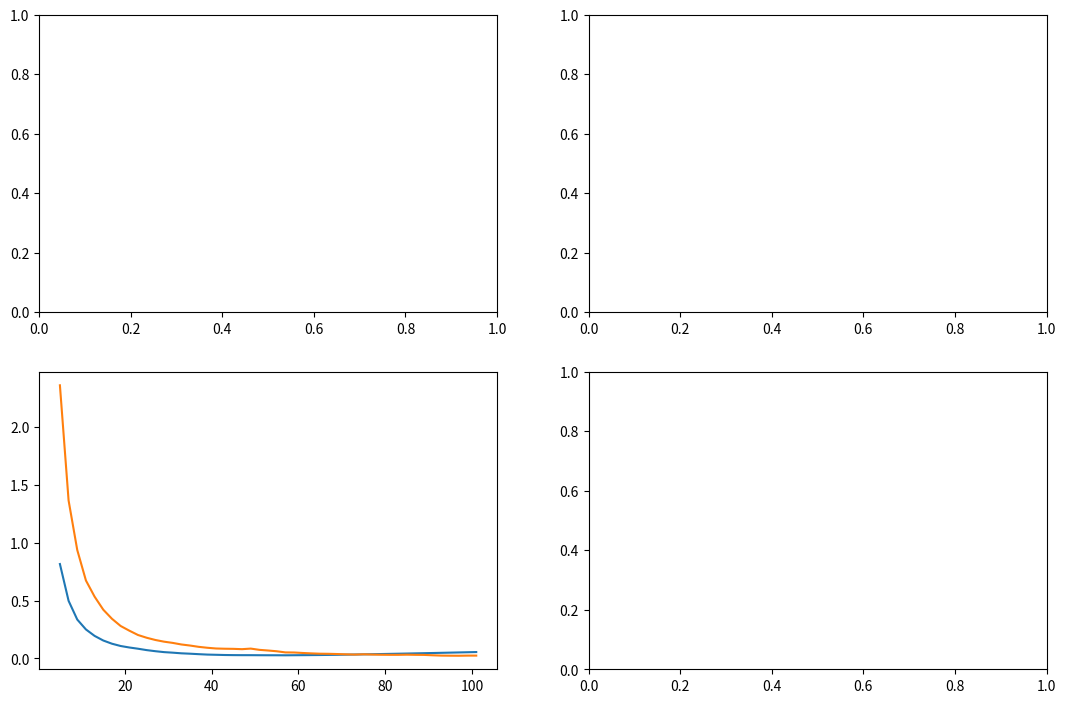

Write Python code to recreate this figure. (Note: this script raises an exception after producing the figure.)
# Automatisch generiert mit cl-py-generator
import numpy as np
import matplotlib.pyplot as plt
import scipy.signal as sig
import scipy.ndimage as ndi

# 1. Verrauschtes Gauss-Signal + exakte Ableitung
rng = np.random.default_rng(42)
x = np.linspace(-5.0, 5.0, 501)
dx = (x[1]) - (x[0])
sigma_sig = 1.0
noise_std = 0.05
y_clean = np.exp(-0.5 * np.square(x / sigma_sig))
dy_true = ((-1.0 * x) / np.square(sigma_sig)) * y_clean
y_noisy = y_clean + rng.normal(0.0, noise_std, len(x))
# 2x2 Subplots + Unpacking via ,@(loop ...)
fig, axes = plt.subplots(
    2,
    2,
    figsize=(
        13,
        8.5,
    ),
)
ax00 = axes[0][0]
ax01 = axes[0][1]
ax10 = axes[1][0]
ax11 = axes[1][1]
# 2. SavGol-Sweep (Bias-Varianz-Tradeoff)
windows = np.arange(5, 103, 2)
best_rmse = np.inf
best_win = 5
best_poly = 1
for p in [1, 3, 5]:
    errs = []
    for w in windows:
        dy_tmp = sig.savgol_filter(
            y_noisy, window_length=int(w), polyorder=p, deriv=1, delta=dx
        )
        rmse = np.sqrt(np.mean(np.square(dy_tmp - dy_true)))
        errs.append(rmse)
        if rmse < best_rmse:
            best_rmse = rmse
            best_win = int(w)
            best_poly = p
    ax10.plot(windows, errs, label="SavGol poly={}".format(p))
dy_savgol = sig.savgol_filter(
    y_noisy, window_length=best_win, polyorder=best_poly, deriv=1, delta=dx
)
# 3. Alternativen: finite Differenz & optimierter Gauss-Ableitungsfilter
dy_grad = np.gradient(y_noisy, dx)
rmse_grad = np.sqrt(np.mean(np.square(dy_grad - dy_true)))
best_rmse_g = np.inf
best_sigma_g = 0.5
for sg in np.linspace(0.05, 1.5, 60):
    dy_g = ndi.gaussian_filter1d(y_noisy, sigma=sg / dx, order=1) / dx
    rmse_g = np.sqrt(np.mean(np.square(dy_g - dy_true)))
    if rmse_g < best_rmse_g:
        best_rmse_g = rmse_g
        best_sigma_g = sg
dy_gauss = ndi.gaussian_filter1d(y_noisy, sigma=best_sigma_g / dx, order=1) / dx
# 4. Filter-Eigenschaften: Impulsantworten, Noise-Gain, Momente & FFT
imp = np.zeros(201)
imp[100] = 1.0
h_sg = sig.savgol_coeffs(best_win, best_poly, deriv=1, delta=dx)
h_gauss = ndi.gaussian_filter1d(imp, sigma=best_sigma_g / dx, order=1) / dx
h_grad = np.array([(-0.5) / dx, 0.0, 0.5 / dx])
half_w = int((best_win - 1) / 2)
k_grid = np.arange(-1 * half_w, half_w + 1)
dc_sg = np.sum(h_sg)
slope_sg = np.sum(-1.0 * k_grid * dx * h_sg)
n_fft = 4096
freqs = np.fft.rfftfreq(n_fft, d=dx)
amp_ideal = 2.0 * np.pi * freqs
NG_sg = np.sqrt(np.sum(np.square(H_sg)))
AMP_sg = np.abs(np.fft.rfft(H_sg, n=n_fft))
NG_gauss = np.sqrt(np.sum(np.square(H_gauss)))
AMP_gauss = np.abs(np.fft.rfft(H_gauss, n=n_fft))
NG_grad = np.sqrt(np.sum(np.square(H_grad)))
AMP_grad = np.abs(np.fft.rfft(H_grad, n=n_fft))
mask_pos = freqs > 0.0
rel_sg = (amp_sg[mask_pos]) / (amp_ideal[mask_pos])
f_3db_sg = freqs[mask_pos][np.argmax(rel_sg < (1.0 / np.sqrt(2.0)))]
print(
    "RMSE      -> SavGol(w={},p={}): {:.5f} | Gauss(s={:.3f}): {:.5f} | Grad: {:.5f}".format(
        best_win, best_poly, best_rmse, best_sigma_g, best_rmse_g, rmse_grad
    )
)
print(
    "NoiseGain -> SavGol: {:.3f} | Gauss: {:.3f} | Grad: {:.3f}".format(
        ng_sg, ng_gauss, ng_grad
    )
)
print(
    "SavGol    -> DC-Summe: {:.2e} | Rampen-Steigung: {:.6f} | f_-3dB: {:.2f} Hz".format(
        dc_sg, slope_sg, f_3db_sg
    )
)
# 5. Plots
ax00.plot(x, y_noisy, label="Verrauscht", alpha=0.5)
ax00.plot(x, y_clean, label="Sauberer Gauss", color="k", linewidth=2)
ax01.plot(x, dy_grad, label="np.gradient", alpha=0.35, color="gray")
ax01.plot(x, dy_true, label="Exakt g'(x)", color="k", linewidth=2)
ax01.plot(
    x, dy_savgol, label="SavGol (w={}, p={})".format(best_win, best_poly), linewidth=2
)
ax01.plot(
    x,
    dy_gauss,
    label="Gauss-Deriv (s={:.2f})".format(best_sigma_g),
    linestyle="--",
    linewidth=2,
)
ax10.axvline(best_win, color="r", linestyle=":", label="Optimum w={}".format(best_win))
f_mask = freqs <= 6.0
ax11.plot(
    freqs[f_mask], amp_ideal[f_mask], label="Ideal: 2*pi*f", color="k", linestyle=":"
)
ax11.plot(freqs[f_mask], amp_grad[f_mask], label="Zentrale Diff.", linestyle="-")
ax11.plot(freqs[f_mask], amp_sg[f_mask], label="SavGol Opt.", linestyle="-")
ax11.plot(freqs[f_mask], amp_gauss[f_mask], label="Gauss-Deriv Opt.", linestyle="--")
ax11.axvline(
    f_3db_sg, color="r", linestyle=":", label="SavGol -3dB ({:.2f} Hz)".format(f_3db_sg)
)
ax00.set_title("Eingangssignal")
ax00.set_xlabel("x")
ax00.set_ylabel("y")
ax00.legend()
ax00.grid(alpha=0.3)
ax01.set_title("Vergleich der 1. Ableitung")
ax01.set_xlabel("x")
ax01.set_ylabel("dy/dx")
ax01.legend()
ax01.grid(alpha=0.3)
ax10.set_title("SavGol Optimierung (Bias-Varianz)")
ax10.set_xlabel("window_length")
ax10.set_ylabel("RMSE vs. exakt")
ax10.legend()
ax10.grid(alpha=0.3)
ax11.set_title("Frequenzgang |H(f)|")
ax11.set_xlabel("Frequenz [1/x]")
ax11.set_ylabel("|H(f)|")
ax11.legend()
ax11.grid(alpha=0.3)
plt.tight_layout()
plt.savefig("savgol_analyse.png", dpi=150)
plt.show()
